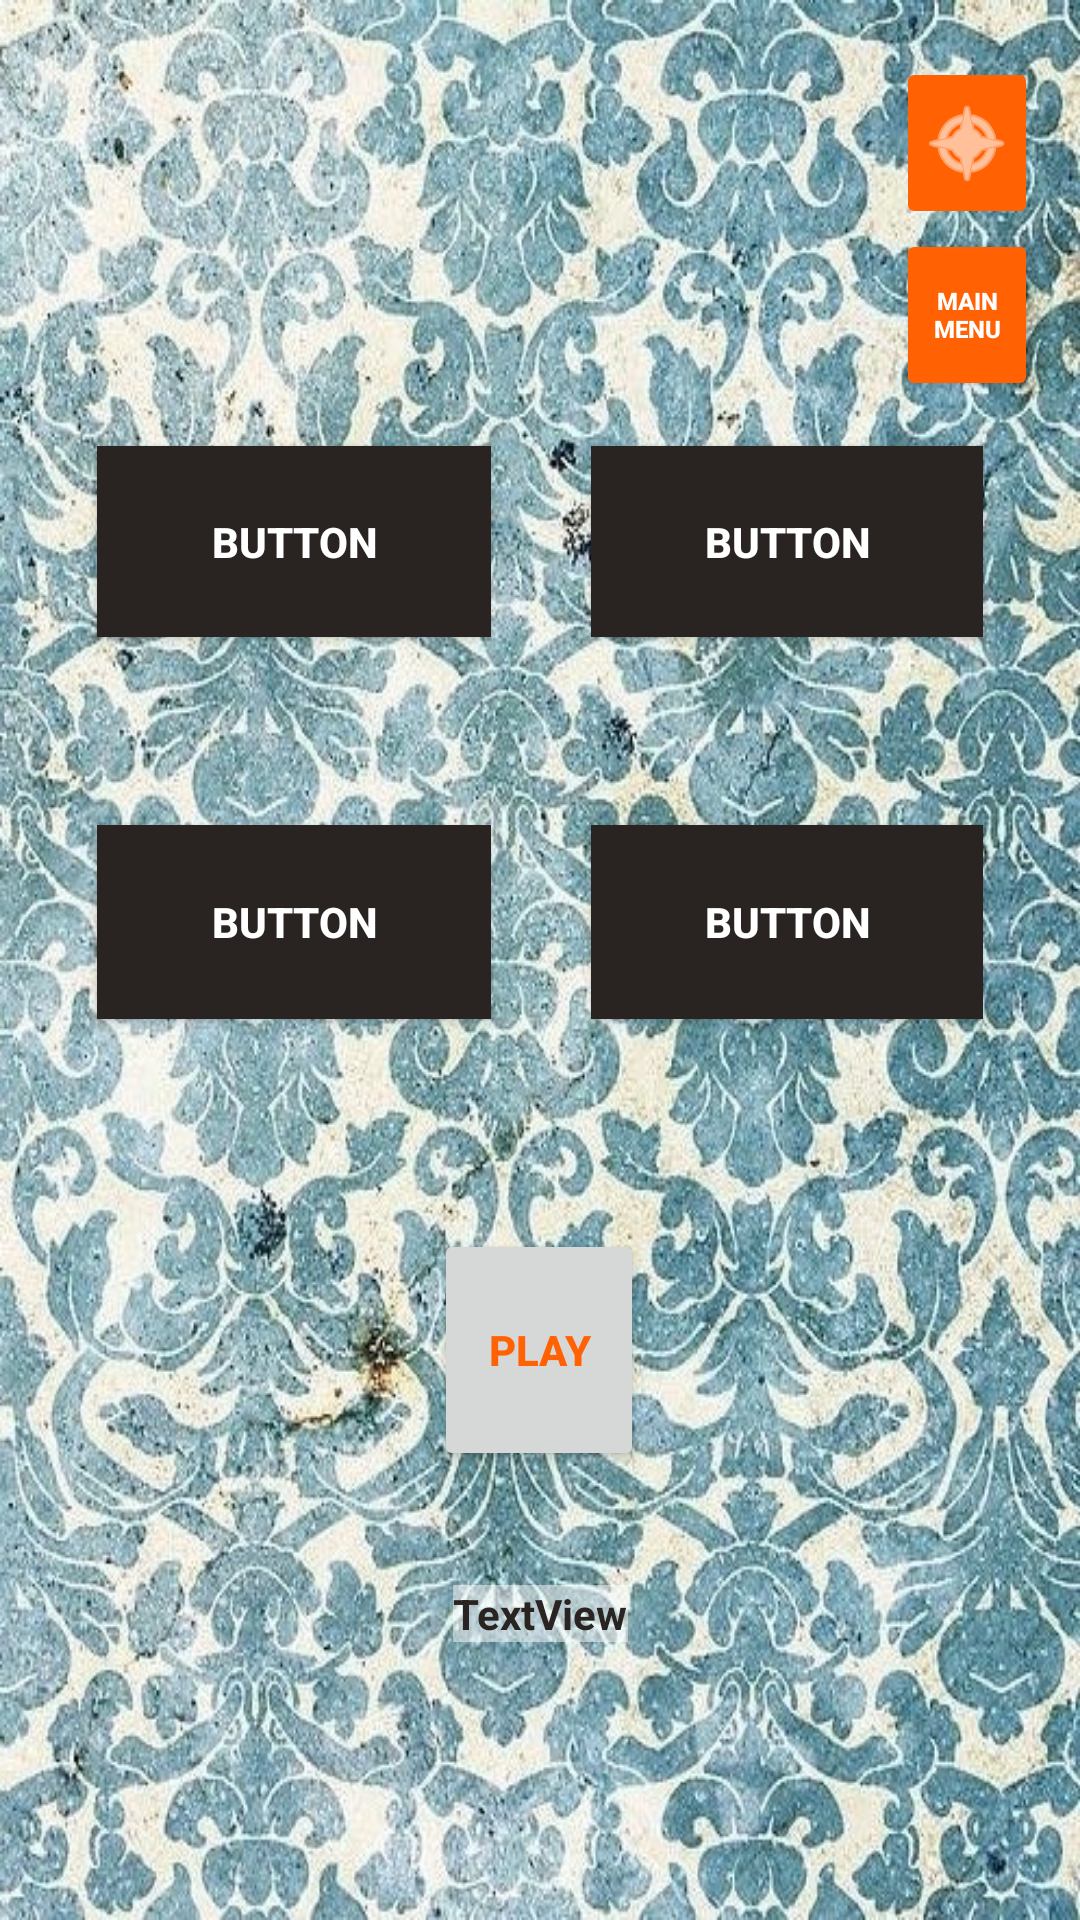

Write the Android layout XML for this screen, with the resource values it uses.
<!-- AndroidManifest.xml: application theme CustomTheme -->
<!-- res/layout/activity_interval.xml -->
<?xml version="1.0" encoding="utf-8"?>
<android.support.constraint.ConstraintLayout xmlns:android="http://schemas.android.com/apk/res/android"
    xmlns:app="http://schemas.android.com/apk/res-auto"
    xmlns:tools="http://schemas.android.com/tools"
    android:layout_width="match_parent"
    android:layout_height="match_parent"
    tools:context="com.example.app3.IntervalActivity"
    tools:layout_editor_absoluteY="81dp"
    tools:layout_editor_absoluteX="0dp">

    <android.support.constraint.Guideline
        android:id="@+id/guideline30"
        android:layout_width="wrap_content"
        android:layout_height="wrap_content"
        android:orientation="horizontal"
        app:layout_constraintGuide_percent="0.64013267" />

    <Button
        android:id="@+id/button14"
        android:layout_width="0dp"
        android:layout_height="0dp"
        android:layout_marginBottom="0dp"
        android:layout_marginLeft="0dp"
        android:backgroundTint="@color/colorAccent"
        android:onClick="mainMenu"
        android:text="@string/_main_menu_"
        android:textColor="@android:color/background_light"
        android:textSize="8sp"
        android:autoSizeTextType="uniform"
        android:autoSizeMinTextSize="4sp"
        android:autoSizeMaxTextSize="8sp"
        android:maxLines="2"
        app:layout_constraintBottom_toTopOf="@+id/guideline14"
        app:layout_constraintLeft_toLeftOf="@+id/guideline15"
        app:layout_constraintRight_toLeftOf="@+id/guideline16"
        android:layout_marginRight="0dp"
        app:layout_constraintHorizontal_bias="0.0"
        app:layout_constraintTop_toTopOf="@+id/guideline13"
        android:layout_marginTop="0dp" />

    <ImageButton
        android:id="@+id/imageButton2"
        android:layout_width="0dp"
        android:layout_height="0dp"
        android:layout_marginBottom="0dp"
        android:layout_marginTop="0dp"
        android:backgroundTint="@color/colorAccent"
        android:onClick="showAnswer"
        android:tint="@android:color/background_light"
        android:visibility="visible"
        app:layout_constraintBottom_toTopOf="@+id/guideline13"
        app:layout_constraintTop_toTopOf="@+id/guideline12"
        app:srcCompat="@android:drawable/ic_menu_compass"
        app:layout_constraintRight_toLeftOf="@+id/guideline16"
        android:layout_marginRight="0dp"
        android:layout_marginLeft="0dp"
        app:layout_constraintLeft_toLeftOf="@+id/guideline15"
        app:layout_constraintHorizontal_bias="0.0"
        app:layout_constraintVertical_bias="0.0" />

    <Button
        android:id="@+id/button4"
        android:layout_width="0dp"
        android:layout_height="0dp"
        android:layout_marginBottom="0dp"
        android:layout_marginLeft="0dp"
        android:layout_marginRight="0dp"
        android:layout_marginTop="0dp"
        android:background="@color/colorPrimary"
        android:text="Button"
        android:textColor="@android:color/background_light"
        app:layout_constraintBottom_toTopOf="@+id/guideline23"
        app:layout_constraintLeft_toLeftOf="@+id/guideline18"
        app:layout_constraintRight_toLeftOf="@+id/guideline19"
        app:layout_constraintTop_toTopOf="@+id/guideline22"
        app:layout_constraintHorizontal_bias="0.0"
        app:layout_constraintVertical_bias="0.0" />

    <Button
        android:id="@+id/button5"
        android:layout_width="0dp"
        android:layout_height="0dp"
        android:layout_marginBottom="0dp"
        android:layout_marginLeft="0dp"
        android:layout_marginRight="0dp"
        android:layout_marginTop="0dp"
        android:background="@color/colorPrimary"
        android:text="Button"
        android:textColor="@android:color/background_light"
        app:layout_constraintBottom_toTopOf="@+id/guideline23"
        app:layout_constraintHorizontal_bias="0.0"
        app:layout_constraintLeft_toLeftOf="@+id/guideline20"
        app:layout_constraintRight_toLeftOf="@+id/guideline21"
        app:layout_constraintTop_toTopOf="@+id/guideline22" />

    <Button
        android:id="@+id/button6"
        android:layout_width="0dp"
        android:layout_height="0dp"
        android:layout_marginBottom="0dp"
        android:layout_marginLeft="0dp"
        android:layout_marginRight="0dp"
        android:layout_marginTop="0dp"
        android:background="@color/colorPrimary"
        android:text="Button"
        android:textColor="@android:color/background_light"
        app:layout_constraintBottom_toTopOf="@+id/guideline26"
        app:layout_constraintHorizontal_bias="0.0"
        app:layout_constraintLeft_toLeftOf="@+id/guideline18"
        app:layout_constraintRight_toLeftOf="@+id/guideline19"
        app:layout_constraintTop_toTopOf="@+id/guideline25" />

    <Button
        android:id="@+id/button7"
        android:layout_width="0dp"
        android:layout_height="0dp"
        android:layout_marginBottom="0dp"
        android:layout_marginLeft="0dp"
        android:layout_marginRight="0dp"
        android:layout_marginTop="0dp"
        android:background="@color/colorPrimary"
        android:text="Button"
        android:textColor="@android:color/background_light"
        app:layout_constraintBottom_toTopOf="@+id/guideline26"
        app:layout_constraintLeft_toLeftOf="@+id/guideline20"
        app:layout_constraintRight_toLeftOf="@+id/guideline21"
        app:layout_constraintTop_toTopOf="@+id/guideline25" />

    <Button
        android:id="@+id/button8"
        android:layout_width="0dp"
        android:layout_height="0dp"
        android:layout_marginBottom="0dp"
        android:layout_marginLeft="0dp"
        android:layout_marginRight="0dp"
        android:layout_marginTop="0dp"
        android:text="@string/_play_"
        android:textColor="@color/colorAccent"
        app:layout_constraintBottom_toTopOf="@+id/guideline29"
        app:layout_constraintLeft_toLeftOf="@+id/guideline27"
        app:layout_constraintRight_toLeftOf="@+id/guideline28"
        app:layout_constraintTop_toTopOf="@+id/guideline30" />

    <TextView
        android:id="@+id/textView5"
        android:layout_width="wrap_content"
        android:layout_height="wrap_content"
        android:layout_marginBottom="0dp"
        android:layout_marginLeft="0dp"
        android:layout_marginRight="0dp"
        android:layout_marginTop="0dp"
        android:background="@color/colorTranslucent"
        android:text="TextView"
        app:layout_constraintBottom_toBottomOf="parent"
        app:layout_constraintLeft_toLeftOf="parent"
        app:layout_constraintRight_toRightOf="parent"
        app:layout_constraintTop_toTopOf="@+id/guideline29"
        app:layout_constraintVertical_bias="0.29000002" />

    <android.support.constraint.Guideline
        android:id="@+id/guideline12"
        android:layout_width="wrap_content"
        android:layout_height="wrap_content"
        android:orientation="horizontal"
        app:layout_constraintGuide_percent="0.029850746" />

    <android.support.constraint.Guideline
        android:id="@+id/guideline13"
        android:layout_width="wrap_content"
        android:layout_height="wrap_content"
        android:orientation="horizontal"
        app:layout_constraintGuide_percent="0.11940298" />

    <android.support.constraint.Guideline
        android:id="@+id/guideline14"
        android:layout_width="wrap_content"
        android:layout_height="wrap_content"
        android:orientation="horizontal"
        app:layout_constraintGuide_percent="0.20895523" />

    <android.support.constraint.Guideline
        android:id="@+id/guideline15"
        android:layout_width="wrap_content"
        android:layout_height="wrap_content"
        android:orientation="vertical"
        app:layout_constraintGuide_percent="0.8296837" />

    <android.support.constraint.Guideline
        android:id="@+id/guideline16"
        android:layout_width="wrap_content"
        android:layout_height="wrap_content"
        android:orientation="vertical"
        app:layout_constraintGuide_percent="0.96107054" />

    <android.support.constraint.Guideline
        android:id="@+id/guideline18"
        android:layout_width="wrap_content"
        android:layout_height="wrap_content"
        android:orientation="vertical"
        app:layout_constraintGuide_percent="0.09002433" />

    <android.support.constraint.Guideline
        android:id="@+id/guideline19"
        android:layout_width="wrap_content"
        android:layout_height="wrap_content"
        android:orientation="vertical"
        app:layout_constraintGuide_percent="0.45498782" />

    <android.support.constraint.Guideline
        android:id="@+id/guideline20"
        android:layout_width="wrap_content"
        android:layout_height="wrap_content"
        android:orientation="vertical"
        app:layout_constraintGuide_percent="0.54744524" />

    <android.support.constraint.Guideline
        android:id="@+id/guideline21"
        android:layout_width="wrap_content"
        android:layout_height="wrap_content"
        android:orientation="vertical"
        app:layout_constraintGuide_percent="0.90997565" />

    <android.support.constraint.Guideline
        android:id="@+id/guideline22"
        android:layout_width="wrap_content"
        android:layout_height="wrap_content"
        android:orientation="horizontal"
        app:layout_constraintGuide_percent="0.23217247" />

    <android.support.constraint.Guideline
        android:id="@+id/guideline23"
        android:layout_width="wrap_content"
        android:layout_height="wrap_content"
        android:orientation="horizontal"
        app:layout_constraintGuide_percent="0.33167496" />

    <android.support.constraint.Guideline
        android:id="@+id/guideline25"
        android:layout_width="wrap_content"
        android:layout_height="wrap_content"
        android:orientation="horizontal"
        app:layout_constraintGuide_percent="0.42951906" />

    <android.support.constraint.Guideline
        android:id="@+id/guideline26"
        android:layout_width="wrap_content"
        android:layout_height="wrap_content"
        android:orientation="horizontal"
        app:layout_constraintGuide_percent="0.53067994" />

    <android.support.constraint.Guideline
        android:id="@+id/guideline27"
        android:layout_width="wrap_content"
        android:layout_height="wrap_content"
        android:orientation="vertical"
        app:layout_constraintGuide_percent="0.40145984" />

    <android.support.constraint.Guideline
        android:id="@+id/guideline28"
        android:layout_width="wrap_content"
        android:layout_height="wrap_content"
        android:orientation="vertical"
        app:layout_constraintGuide_percent="0.59610707" />

    <android.support.constraint.Guideline
        android:id="@+id/guideline29"
        android:layout_width="wrap_content"
        android:layout_height="wrap_content"
        android:orientation="horizontal"
        app:layout_constraintGuide_percent="0.76616913" />

</android.support.constraint.ConstraintLayout>
<!-- resources referenced by this layout -->
<resources>
  <color name="colorAccent">#FF6103</color>
  <color name="colorPrimary">#292421</color>
  <color name="colorTranslucent">#80FFFFFF</color>
  <string name="_main_menu_">Main Menu</string>
  <string name="_play_">Play</string>
  <style name="CustomTheme" parent="Theme.AppCompat.Light">
          <item name="android:windowBackground">@drawable/background1</item>
          <item name="actionBarStyle">@style/TransActionBar</item>
          <item name="android:textColor">@color/colorPrimary</item>
          <item name="android:textStyle">bold</item>
          <item name="android:strokeColor">@color/colorPrimary</item>
          <item name="android:buttonTint">@color/colorAccent</item>
  
      </style>
  <style name="TransActionBar" parent="@style/Widget.AppCompat.Light.ActionBar.Solid.Inverse">
          <item name="background">@color/colorTranslucent</item>
      </style>
</resources>
